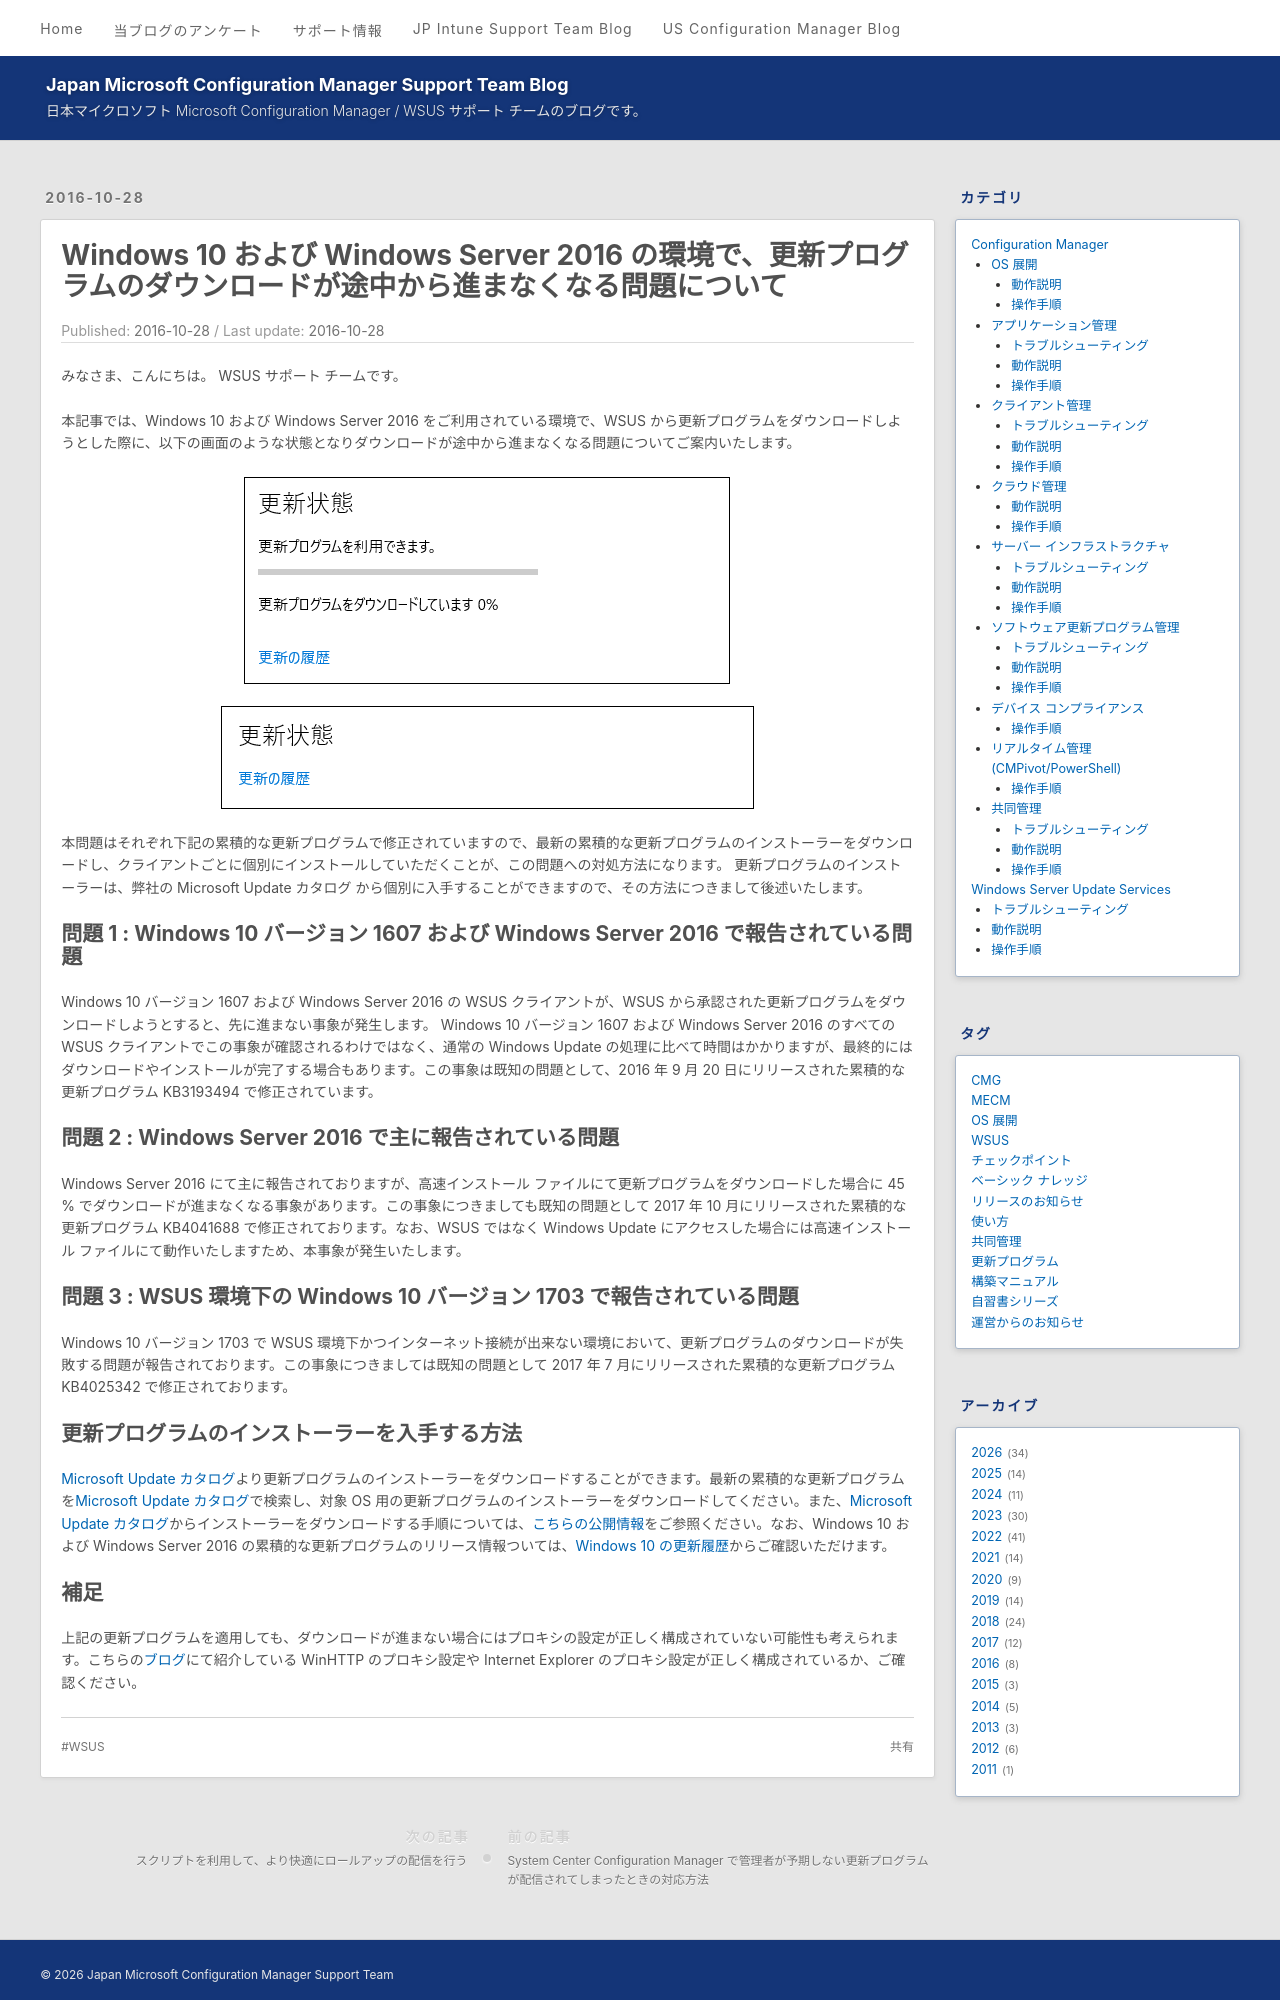

repository: jpmem/blog · page: wsus/2016-10-28_01/index.html · generator: jekyll

---
title: Windows 10 および Windows Server 2016 の環境で、更新プログラムのダウンロードが途中から進まなくなる問題について
date: 2016-10-28
tags:
  - WSUS
---
# Windows 10 および Windows Server 2016 の環境で、更新プログラムのダウンロードが途中から進まなくなる問題について
みなさま、こんにちは。 WSUS サポート チームです。

本記事では、Windows 10 および Windows Server 2016 をご利用されている環境で、WSUS から更新プログラムをダウンロードしようとした際に、以下の画面のような状態となりダウンロードが途中から進まなくなる問題についてご案内いたします。

![更新プログラムをダウンロードしています](2016-10-28_01/2016-10-28_01_1.png)

![プログレスバーなし](2016-10-28_01/2016-10-28_01_2.png)

本問題はそれぞれ下記の累積的な更新プログラムで修正されていますので、最新の累積的な更新プログラムのインストーラーをダウンロードし、クライアントごとに個別にインストールしていただくことが、この問題への対処方法になります。 更新プログラムのインストーラーは、弊社の Microsoft Update カタログ から個別に入手することができますので、その方法につきまして後述いたします。

## 問題 1 : Windows 10 バージョン 1607 および Windows Server 2016 で報告されている問題
Windows 10 バージョン 1607 および Windows Server 2016 の WSUS クライアントが、WSUS から承認された更新プログラムをダウンロードしようとすると、先に進まない事象が発生します。 Windows 10 バージョン 1607 および Windows Server 2016 のすべての WSUS クライアントでこの事象が確認されるわけではなく、通常の Windows Update の処理に比べて時間はかかりますが、最終的にはダウンロードやインストールが完了する場合もあります。この事象は既知の問題として、2016 年 9 月 20 日にリリースされた累積的な更新プログラム KB3193494 で修正されています。

## 問題 2 : Windows Server 2016 で主に報告されている問題
Windows Server 2016 にて主に報告されておりますが、高速インストール ファイルにて更新プログラムをダウンロードした場合に 45 % でダウンロードが進まなくなる事象があります。この事象につきましても既知の問題として 2017 年 10 月にリリースされた累積的な更新プログラム KB4041688 で修正されております。なお、WSUS ではなく Windows Update にアクセスした場合には高速インストール ファイルにて動作いたしますため、本事象が発生いたします。

## 問題 3 : WSUS 環境下の Windows 10 バージョン 1703 で報告されている問題
Windows 10 バージョン 1703 で WSUS 環境下かつインターネット接続が出来ない環境において、更新プログラムのダウンロードが失敗する問題が報告されております。この事象につきましては既知の問題として 2017 年 7 月にリリースされた累積的な更新プログラム KB4025342 で修正されております。

## 更新プログラムのインストーラーを入手する方法
[Microsoft Update カタログ](https://catalog.update.microsoft.com/Home.aspx)より更新プログラムのインストーラーをダウンロードすることができます。最新の累積的な更新プログラムを[Microsoft Update カタログ](https://catalog.update.microsoft.com/Home.aspx)で検索し、対象 OS 用の更新プログラムのインストーラーをダウンロードしてください。また、[Microsoft Update カタログ](https://catalog.update.microsoft.com/Home.aspx)からインストーラーをダウンロードする手順については、[こちらの公開情報](https://answers.microsoft.com/ja-jp/windows/forum/windows_10-update/windows-10-microsoft-update/244791a1-a157-4b0e-88e3-2e20a3ac235a)をご参照ください。なお、Windows 10 および Windows Server 2016 の累積的な更新プログラムのリリース情報ついては、[Windows 10 の更新履歴](https://support.microsoft.com/ja-jp/help/4018124/windows-10-update-history)からご確認いただけます。
